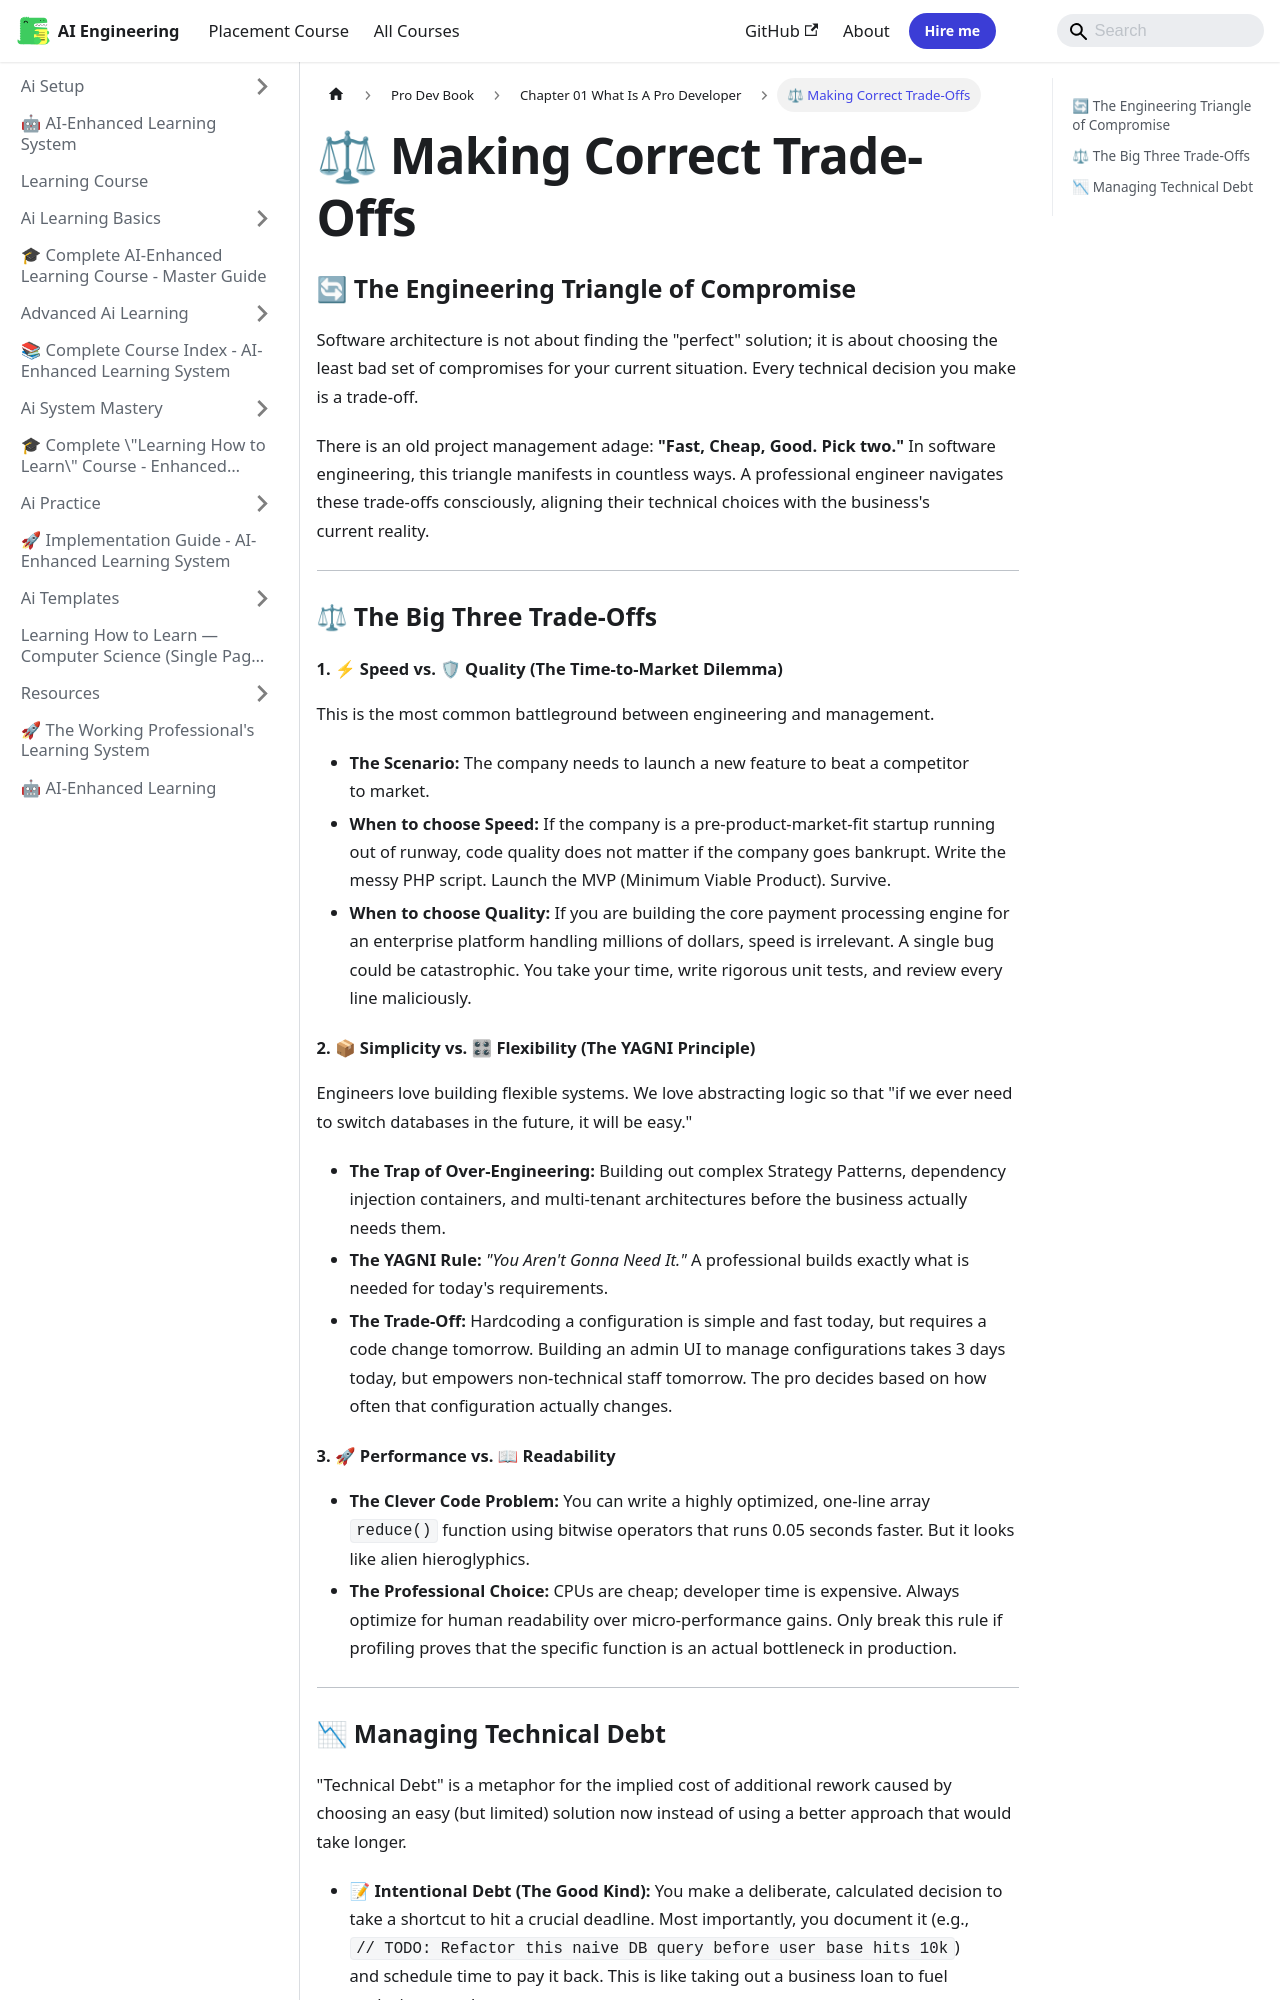

repository: Raushan666java/ai-engineering-journey · page: learning-course/Pro-Dev-book/Chapter_01_What_Is_A_Pro_Developer/03_Making_Correct_Trade_Offs/index.html · generator: mkdocs

---
slug: /learning-course/Pro-Dev-book/Chapter_01_What_Is_A_Pro_Developer/03_Making_Correct_Trade_Offs
title: "⚖ Making Correct Trade-Offs"
sidebar_label: "⚖ Making Correct Trade-Offs"
sidebar_position: 3
description: "Software architecture is not about finding the 'perfect' solution; it is about choosing the least bad set of compromises for your current situation. Every"
---
# ⚖ Making Correct Trade-Offs

### 🔄 The Engineering Triangle of Compromise

Software architecture is not about finding the "perfect" solution; it is about choosing the least bad set of compromises for your current situation. Every technical decision you make is a trade-off. 

There is an old project management adage: **"Fast, Cheap, Good. Pick two."** 
In software engineering, this triangle manifests in countless ways. A professional engineer navigates these trade-offs consciously, aligning their technical choices with the business's current reality.

---

### ⚖ The Big Three Trade-Offs

#### 1. ⚡ Speed vs. 🛡 Quality (The Time-to-Market Dilemma)
This is the most common battleground between engineering and management.
*   **The Scenario:** The company needs to launch a new feature to beat a competitor to market.
*   **When to choose Speed:** If the company is a pre-product-market-fit startup running out of runway, code quality does not matter if the company goes bankrupt. Write the messy PHP script. Launch the MVP (Minimum Viable Product). Survive.
*   **When to choose Quality:** If you are building the core payment processing engine for an enterprise platform handling millions of dollars, speed is irrelevant. A single bug could be catastrophic. You take your time, write rigorous unit tests, and review every line maliciously.

#### 2. 📦 Simplicity vs. 🎛 Flexibility (The YAGNI Principle)
Engineers love building flexible systems. We love abstracting logic so that "if we ever need to switch databases in the future, it will be easy."
*   **The Trap of Over-Engineering:** Building out complex Strategy Patterns, dependency injection containers, and multi-tenant architectures before the business actually needs them.
*   **The YAGNI Rule:** *"You Aren't Gonna Need It."* A professional builds exactly what is needed for today's requirements. 
*   **The Trade-Off:** Hardcoding a configuration is simple and fast today, but requires a code change tomorrow. Building an admin UI to manage configurations takes 3 days today, but empowers non-technical staff tomorrow. The pro decides based on how often that configuration actually changes.
